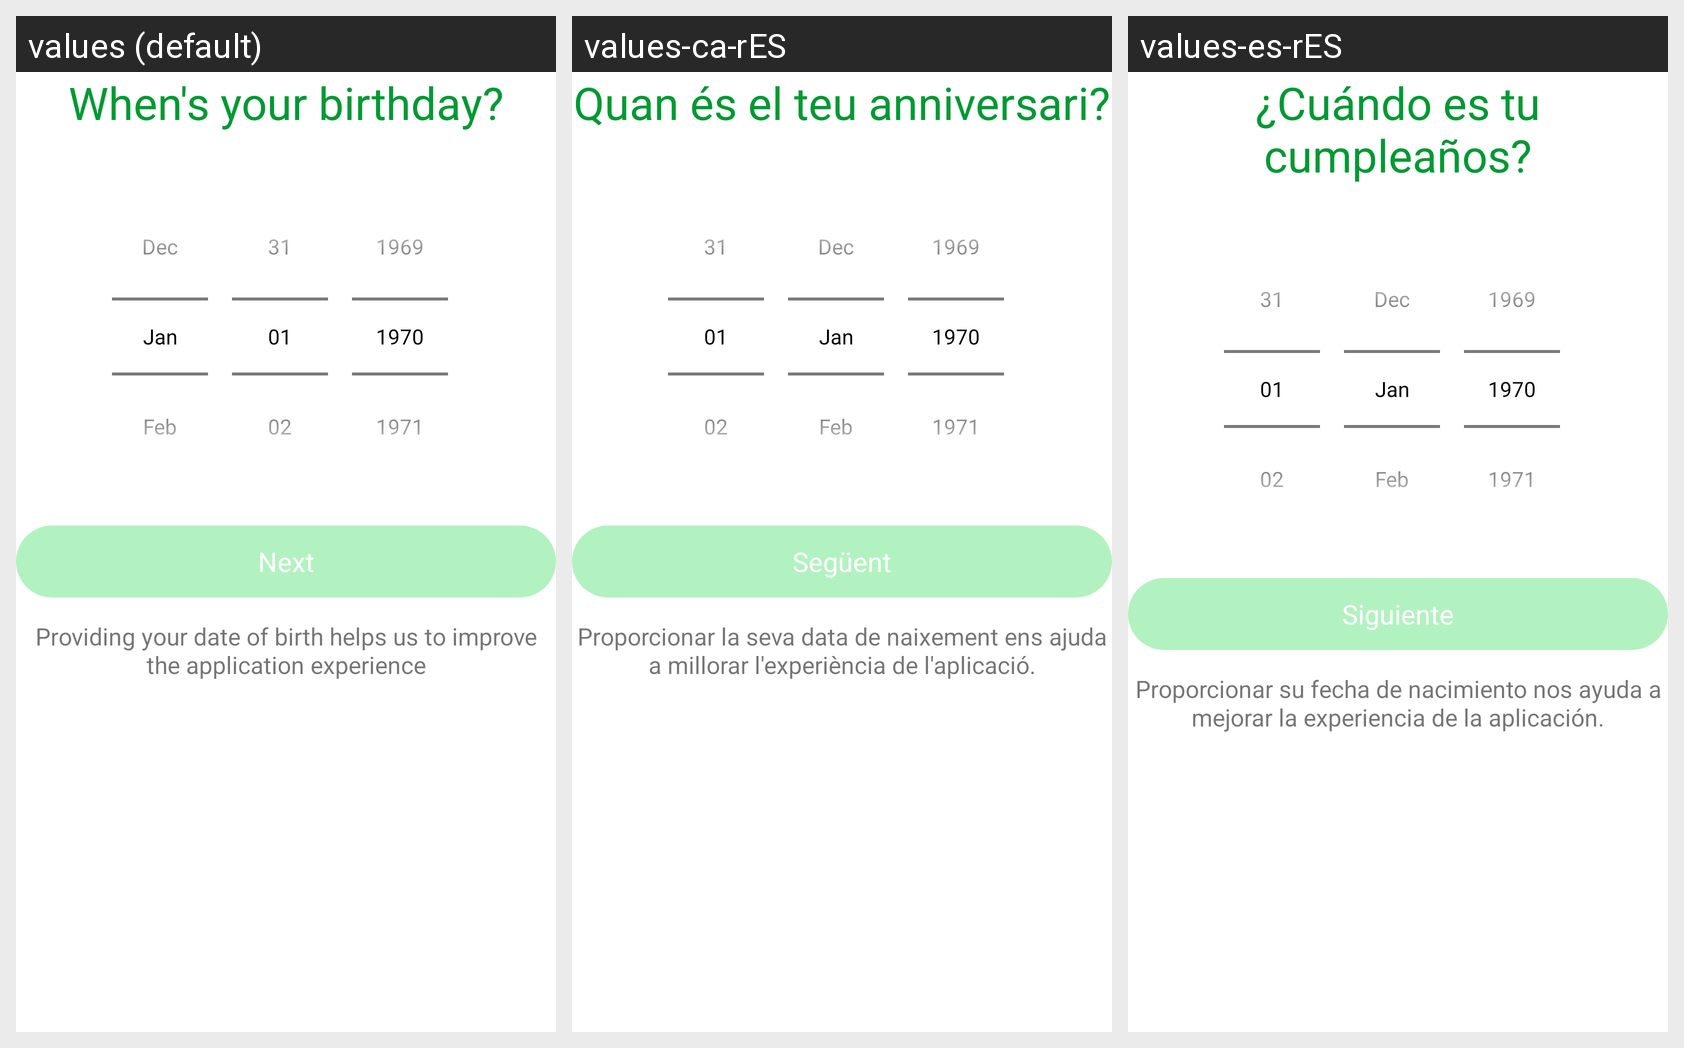

For this localized Android screen grid, give each drawn string resource with its value in every locale shown.
Android screen res/layout/datepicker_fragment.xml rendered under 3 locales, left to right: values (default), values-ca-rES, values-es-rES. Device: Nexus 5 (rendered at 1080×1920; each locale shown at half size, 540×960, under a caption strip naming it); theme Theme.MyApp.
Strings drawn on this screen, with the default value and each locale's value (text and hints the layout hard-codes, and strings that could not be matched under every locale, appear in the picture but are not listed):

when_s_your_birthday
  values: When's your birthday?
  values-ca-rES: Quan és el teu anniversari?
  values-es-rES: ¿Cuándo es tu cumpleaños?

next
  values: Next
  values-ca-rES: Següent
  values-es-rES: Siguiente

providing_your_date_of_birth_helps_us_to_improve_nthe_application_experience
  values: Providing your date of birth helps us to improve
      the application experience
  values-ca-rES: Proporcionar la seva data de naixement ens ajuda a millorar l'experiència de l'aplicació.
  values-es-rES: Proporcionar su fecha de nacimiento nos ayuda a mejorar la experiencia de la aplicación.
